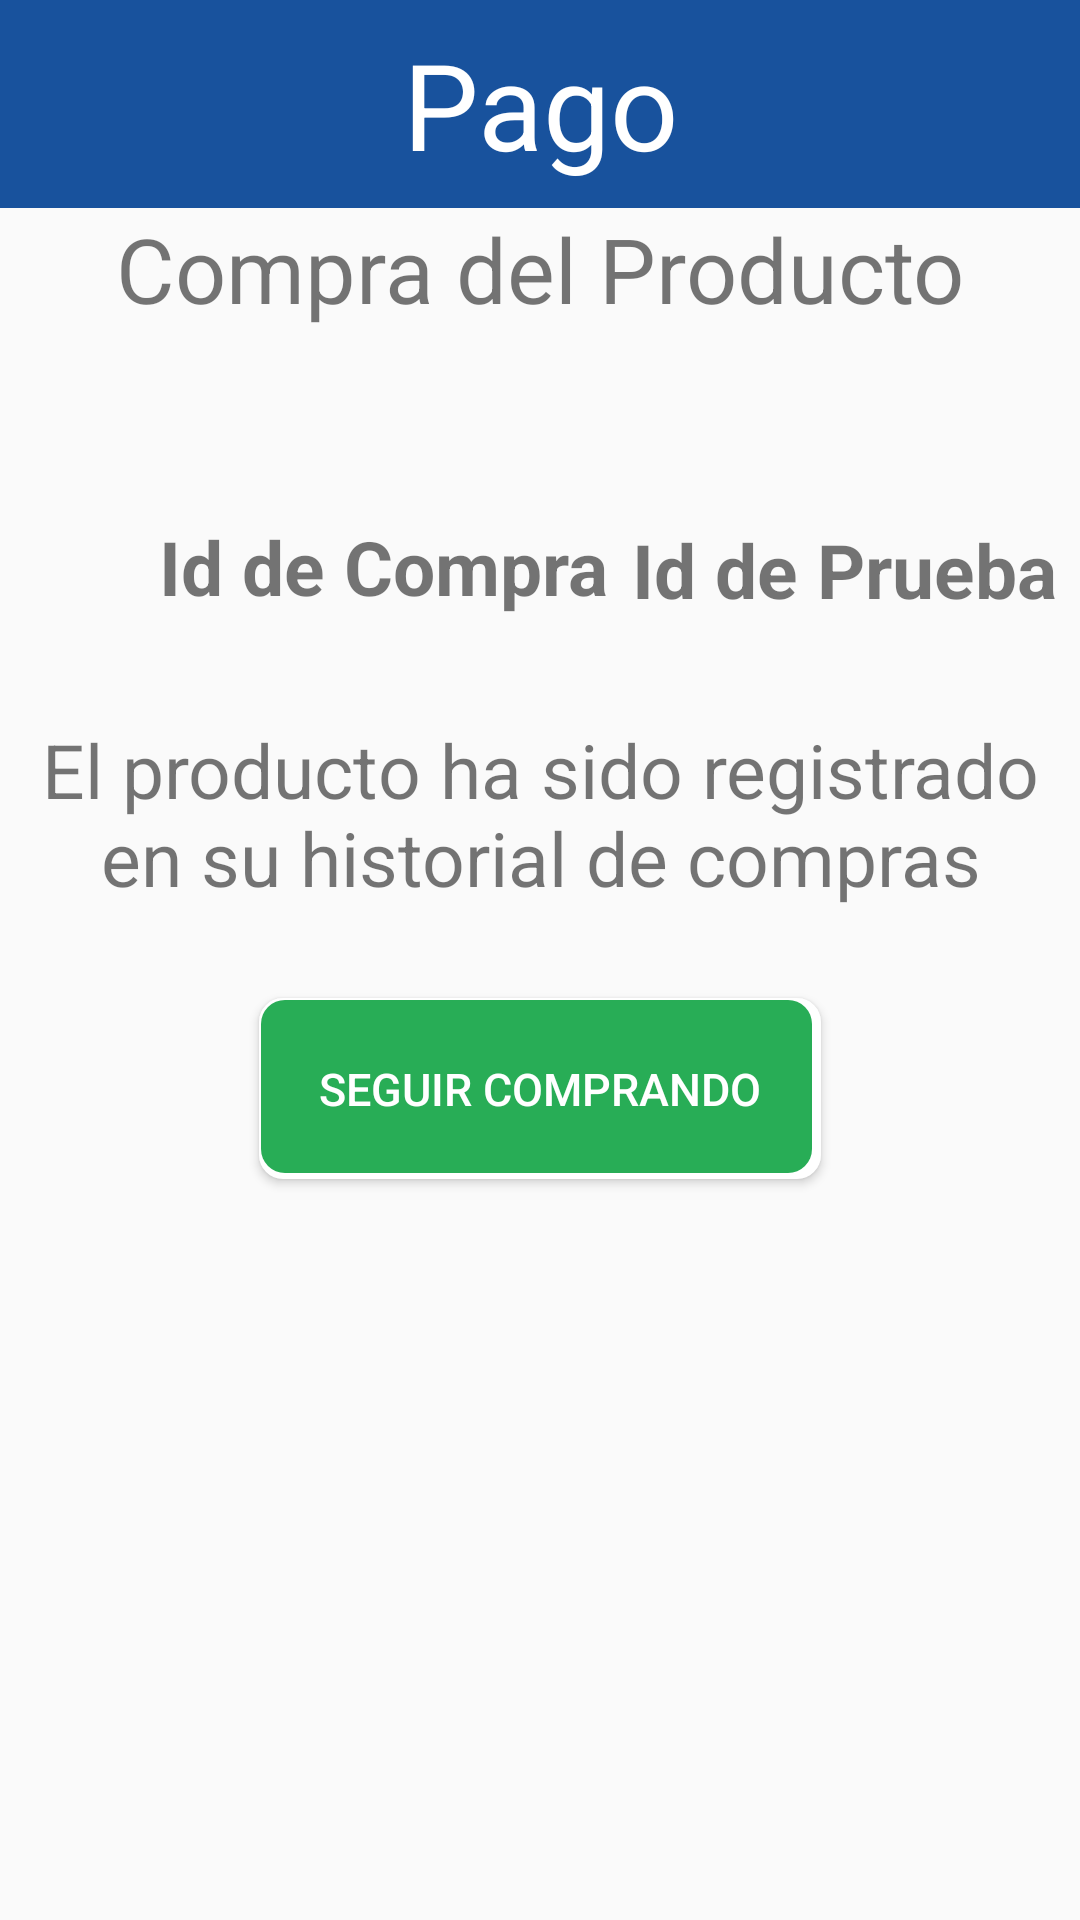

This screen was rendered from an Android layout file. Write that file and the resources it references.
<!-- AndroidManifest.xml: application theme Theme.Komalli -->
<!-- res/layout/activity_pago.xml -->
<?xml version="1.0" encoding="utf-8"?>
<LinearLayout
    xmlns:android="http://schemas.android.com/apk/res/android"
    xmlns:app="http://schemas.android.com/apk/res-auto"
    xmlns:tools="http://schemas.android.com/tools"
    android:id="@+id/main"
    android:layout_width="match_parent"
    android:layout_height="match_parent"
    tools:context=".PagoActivity"
    android:orientation="vertical"
    >
    <TextView
        android:layout_width="match_parent"
        android:layout_height="wrap_content"
        android:text="@string/pago_activity_titulo"
        android:textSize="40sp"
        android:background="@color/primary_blue"
        android:textColor="@color/white"
        android:textAlignment="center"
        android:padding="8dp"
        />
    <TextView
        android:layout_width="match_parent"
        android:layout_height="wrap_content"
        android:text="@string/tv_compra_del_producto"
        android:textSize="30sp"
        android:textAlignment="center"
        />

    <ImageView
        android:layout_marginTop="30dp"
        android:id="@+id/imageView2"
        android:layout_width="match_parent"
        android:layout_height="wrap_content"
        app:srcCompat="@drawable/icono_compra_correcta" />

    <androidx.constraintlayout.widget.ConstraintLayout
        android:layout_width="match_parent"
        android:layout_height="100dp"
        android:orientation="horizontal">

        <TextView
            android:id="@+id/textView"
            android:layout_width="wrap_content"
            android:layout_height="wrap_content"
            android:layout_marginStart="53dp"
            android:layout_marginTop="32dp"
            android:layout_marginBottom="34dp"
            android:text="@string/tv_id_compra"
            android:textSize="25sp"
            android:textStyle="bold"
            app:layout_constraintBottom_toBottomOf="parent"
            app:layout_constraintStart_toStartOf="parent"
            app:layout_constraintTop_toTopOf="parent" />

        <TextView
            android:id="@+id/tvIdCompra"
            android:layout_width="wrap_content"
            android:layout_height="wrap_content"
            android:layout_margin="20dp"
            android:layout_marginEnd="16dp"
            android:text="@string/tv_id_compra_prueba"
            android:textSize="25sp"
            android:textStyle="bold"
            app:layout_constraintBottom_toBottomOf="parent"
            app:layout_constraintEnd_toEndOf="parent"
            app:layout_constraintStart_toEndOf="@+id/textView"
            app:layout_constraintTop_toTopOf="parent" />

    </androidx.constraintlayout.widget.ConstraintLayout>

    <TextView
        android:layout_width="match_parent"
        android:layout_height="wrap_content"
        android:text="@string/tv_compra_registrada"
        android:textSize="25sp"
        android:textAlignment="center"
        />
    <Button
        android:id="@+id/btnSeguirComprando"
        android:layout_width="wrap_content"
        android:layout_height="wrap_content"
        android:text="@string/btn_seguir_comprando"
        android:background="@drawable/shape_btn_verde"
        android:textColor="@color/white"
        android:padding="20dp"
        android:textSize="15sp"
        android:layout_marginTop="30dp"
        android:layout_gravity="center"
        />
</LinearLayout>
<!-- resources referenced by this layout -->
<resources>
  <color name="primary_blue">#18529d</color>
  <color name="white">#FFFFFFFF</color>
  <!-- drawable shape_btn_verde (drawable) -->
  <?xml version="1.0" encoding="utf-8"?>
  <layer-list xmlns:android="http://schemas.android.com/apk/res/android">
      
      <item>
          <shape android:shape="rectangle">
              <solid android:color="@color/white" /> 
              <corners android:radius="8dp" /> 
          </shape>
      </item>
      
      <item android:right="3dp" android:left="0.9dp" android:bottom="2dp" android:top="0.9dp">
          <shape android:shape="rectangle">
              <solid android:color="@color/primary_green" /> 
              <corners android:radius="8dp" /> 
          </shape>
      </item>
  </layer-list>
  <string name="btn_seguir_comprando">Seguir Comprando</string>
  <string name="pago_activity_titulo">Pago</string>
  <string name="tv_compra_del_producto">Compra del Producto</string>
  <string name="tv_compra_registrada">El producto ha sido registrado en su historial de compras</string>
  <string name="tv_id_compra">Id de Compra</string>
  <string name="tv_id_compra_prueba">Id de Prueba</string>
  <style name="Theme.Komalli" parent="Base.Theme.Komalli" />
  <color name="primary_green">#28ad56</color>
  <style name="Base.Theme.Komalli" parent="Theme.AppCompat.Light.NoActionBar">
          
          <item name="colorPrimary">@color/primary_blue</item>
          <item name="colorAccent">@color/primary_green</item>
  
      </style>
</resources>
